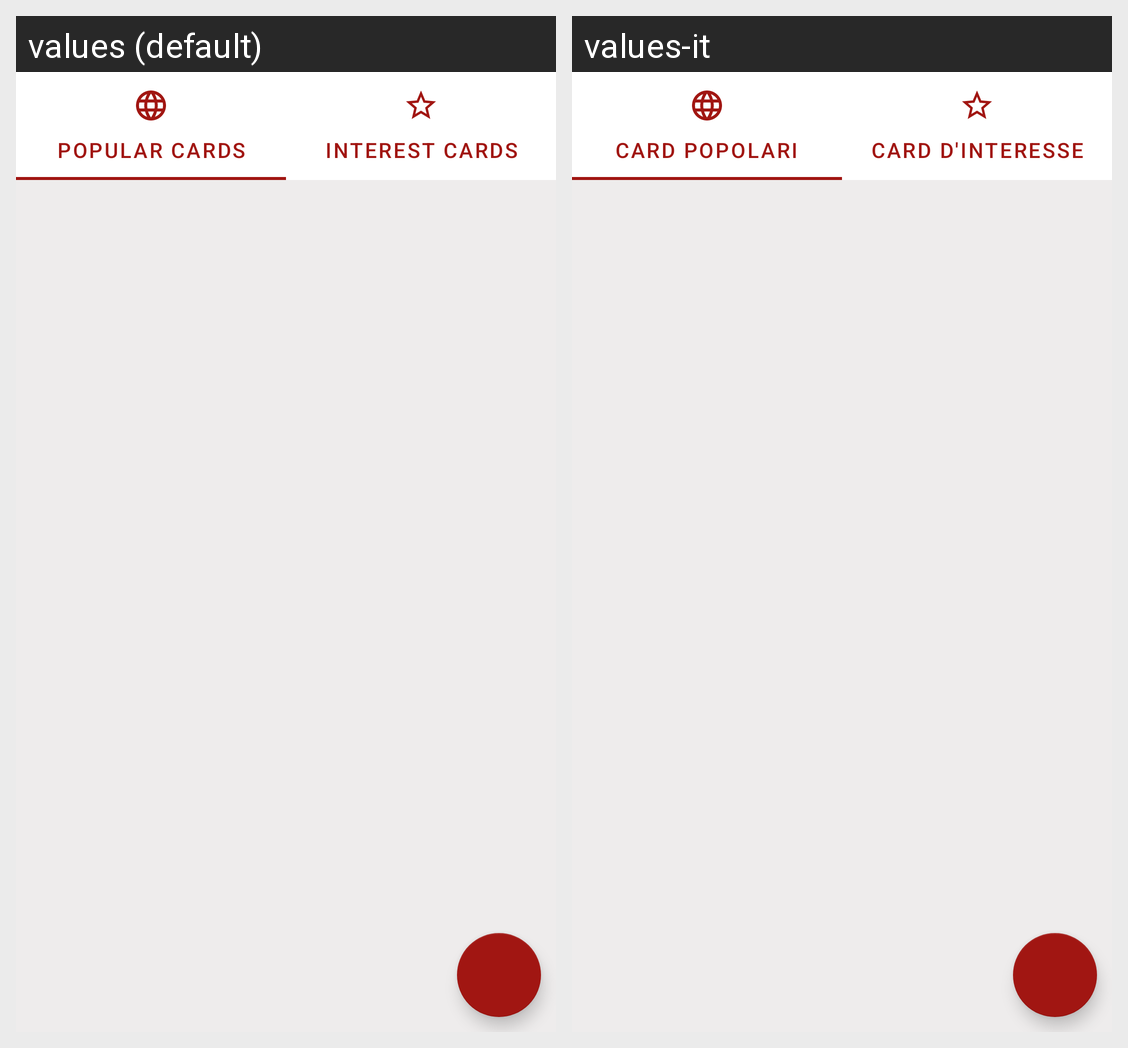

Strings drawn on this Android screen and how each of the app's shown locales translates them:
Android screen res/layout/fragment_cards.xml rendered under 2 locales, left to right: values (default), values-it. Device: Nexus 5 (rendered at 1080×1920; each locale shown at half size, 540×960, under a caption strip naming it); theme MaterialTheme.
Strings drawn on this screen, with the default value and each locale's value (text and hints the layout hard-codes, and strings that could not be matched under every locale, appear in the picture but are not listed):

popular_cards
  values: Popular cards
  values-it: Card popolari

interest_cards
  values: Interest cards
  values-it: Card d'interesse
